Run: headless pygame with SDL's dummy video driver; simulated clock (each Clock.tick advances the game by its frame time, no real sleeping); random seed 0; keys injected as events and as key.get_pressed() state; mouse plan: one left click at the window centre at the start of phase 2, then a move to the lower-right quarter at the start of phase 3.
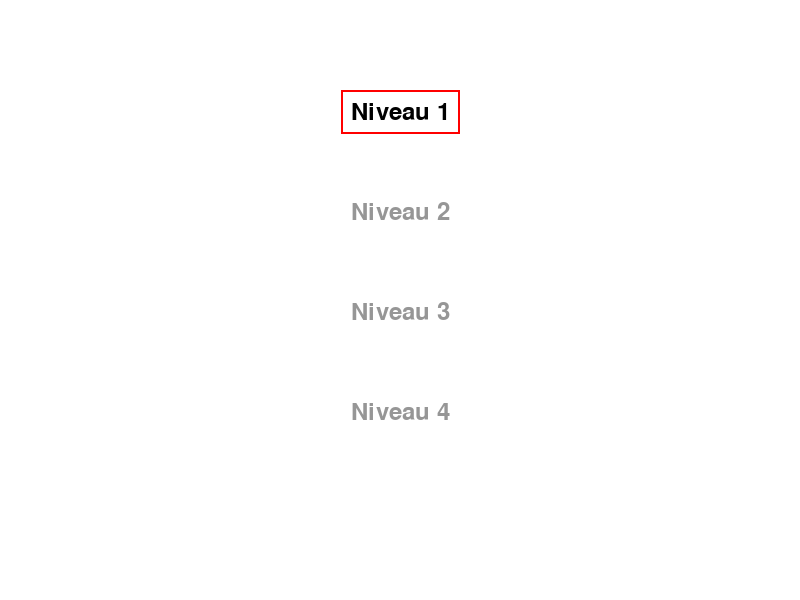
Frame 1 of 4 · flips 1–60 · no input
Frame 2 of 4 · flips 61–180 · clicked the window centre · tapped SPACE, RETURN · held RIGHT (→), D · screen unchanged from frame 1, image omitted
Frame 3 of 4 · flips 181–300 · moved the mouse to the lower-right quarter · held DOWN (↓), S · screen unchanged from frame 2, image omitted
Frame 4 of 4 · flips 301–420 · held LEFT (←), A, UP (↑), W · screen unchanged from frame 3, image omitted

The pygame program that drew these frames:

import pygame
import sys
import os
import time

# Initialisation de Pygame
pygame.init()

# Paramètres de la fenêtre
largeur_fenetre = 800
hauteur_fenetre = 600
fenetre = pygame.display.set_mode((largeur_fenetre, hauteur_fenetre))
pygame.display.set_caption("Sélection de Niveau")

# Couleurs
blanc = (255, 255, 255)
noir = (0, 0, 0)
rouge = (255, 0, 0)
gris = (150, 150, 150)  # Nouvelle couleur pour les niveaux non terminés

# Polices de texte
police = pygame.font.Font(None, 36)

# Niveaux et leur état de terminaison
niveaux = ["Niveau 1", "Niveau 2", "Niveau 3", "Niveau 4"]
niveaux_termines = [True, False, False, False]  # Exemple, indiquez l'état de chaque niveau

# Fonction pour afficher le texte et les niveaux
def afficher_niveaux():
    fenetre.fill(blanc)
    for i, (niveau, termine) in enumerate(zip(niveaux, niveaux_termines)):
        if termine:
            couleur_texte = noir
        else:
            couleur_texte = gris

        texte = police.render(niveau, True, couleur_texte)
        x = largeur_fenetre // 2 - texte.get_width() // 2
        y = 100 + i * 100
        fenetre.blit(texte, (x, y))
        if termine:
            pygame.draw.rect(fenetre, rouge, (x - 10, y - 10, texte.get_width() + 20, texte.get_height() + 20), 2)

niveau_selectionne=""

# Boucle principale
en_cours = True
while en_cours:
    for event in pygame.event.get():
        if event.type == pygame.QUIT:
            en_cours = False
        if event.type == pygame.MOUSEBUTTONDOWN:
            # Vérifier si un niveau a été sélectionné
            for i, (niveau, termine) in enumerate(zip(niveaux, niveaux_termines)):
                if termine:
                    x = largeur_fenetre // 2 - police.size(niveau)[0] // 2
                    y = 100 + i * 100
                    if x - 10 < event.pos[0] < x + police.size(niveau)[0] + 10 and y - 10 < event.pos[1] < y + police.size(niveau)[1] + 10:
                        niveau_selectionne = niveau
                        print("Niveau sélectionné:", niveau_selectionne)
                        en_cours = False

    afficher_niveaux()
    pygame.display.flip()

pygame.quit()

time.sleep(0.2)

# Exécute le code du niveau correspondant
if niveau_selectionne == "Niveau 1":
    print("Exécute Niveau 1")
    os.system("python test2.py")
elif niveau_selectionne == "Niveau 2":
    print("Exécute Niveau 2")
    os.system("python niveau2.py")
elif niveau_selectionne == "Niveau 3":
    print("Exécute Niveau 3")
    os.system("python niveau3.py")
sys.exit()
